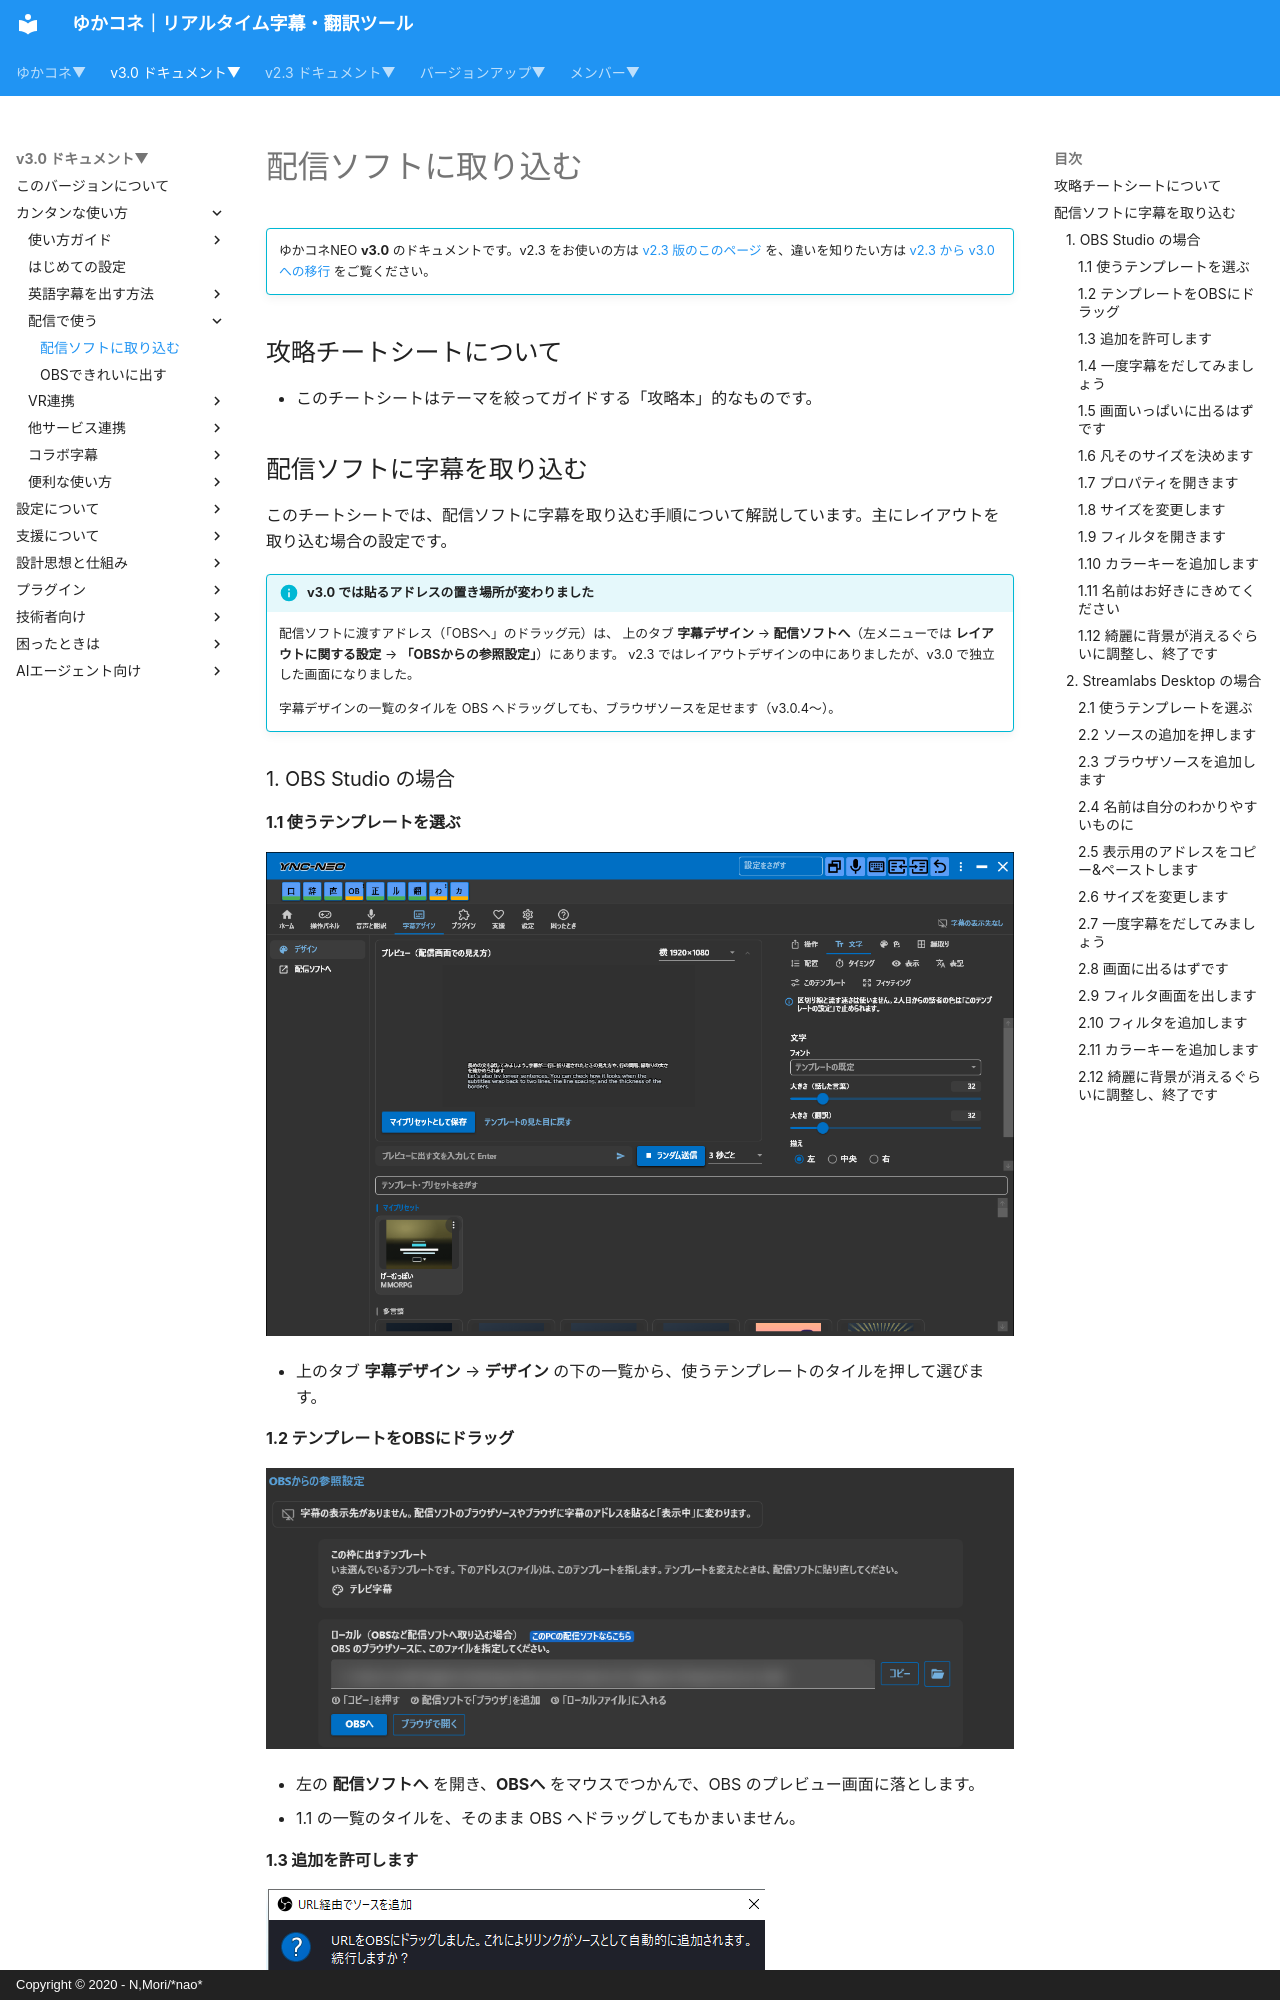

repository: nmori/yncneo-Docs-Src · page: v3.0/cs/cs_import_obs/index.html · generator: mkdocs · copyright: Copyright © 2020 - N,Mori/*nao*

<!-- version-banner -->
!!! info ""
    ゆかコネNEO **v3.0** のドキュメントです。v2.3 をお使いの方は [v2.3 版のこのページ](../../v2.3/cs/cs_import_obs.md) を、違いを知りたい方は [v2.3 から v3.0 への移行](../../mig/mig_neo_v3.0.md) をご覧ください。

## 攻略チートシートについて

* このチートシートはテーマを絞ってガイドする「攻略本」的なものです。
